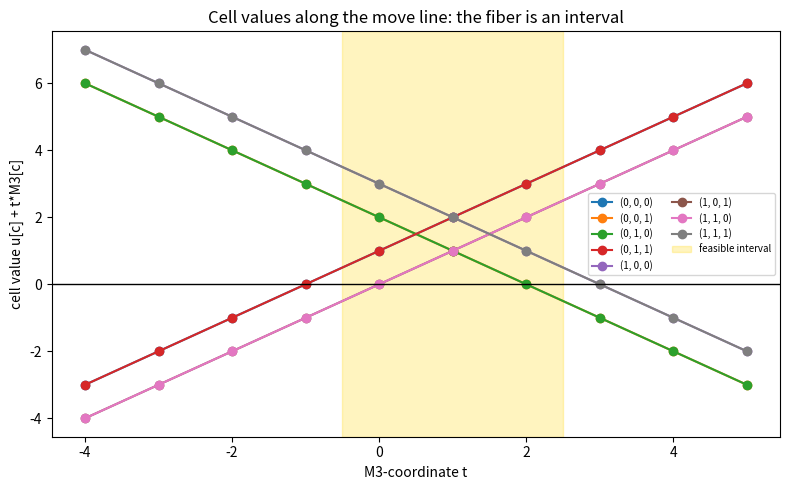

Recreate this plot in Python.
import matplotlib.pyplot as plt
from itertools import product

CELLS = list(product((0, 1), repeat=3))

def M3(i, j, k):
    return 1 if (i + j + k) % 2 == 0 else -1

u = {(0,0,0):1,(0,0,1):2,(0,1,0):2,(0,1,1):1,
     (1,0,0):3,(1,0,1):0,(1,1,0):0,(1,1,1):3}
ts = range(-4, 6)
fig, ax = plt.subplots(figsize=(8, 5))
for c in CELLS:
    ys = [u[c] + t * M3(*c) for t in ts]
    ax.plot(list(ts), ys, marker='o', label=str(c))
feasible = [t for t in ts
            if all(u[c] + t * M3(*c) >= 0 for c in CELLS)]
ax.axhline(0, color='black', lw=1)
ax.axvspan(min(feasible) - 0.5, max(feasible) + 0.5,
           color='gold', alpha=0.25, label='feasible interval')
ax.set_xlabel('M3-coordinate t'); ax.set_ylabel('cell value u[c] + t*M3[c]')
ax.set_title('Cell values along the move line: the fiber is an interval')
ax.legend(fontsize=7, ncol=2)
plt.tight_layout()
plt.savefig('fiber_interval.png', dpi=150)
print('wrote fiber_interval.png')
